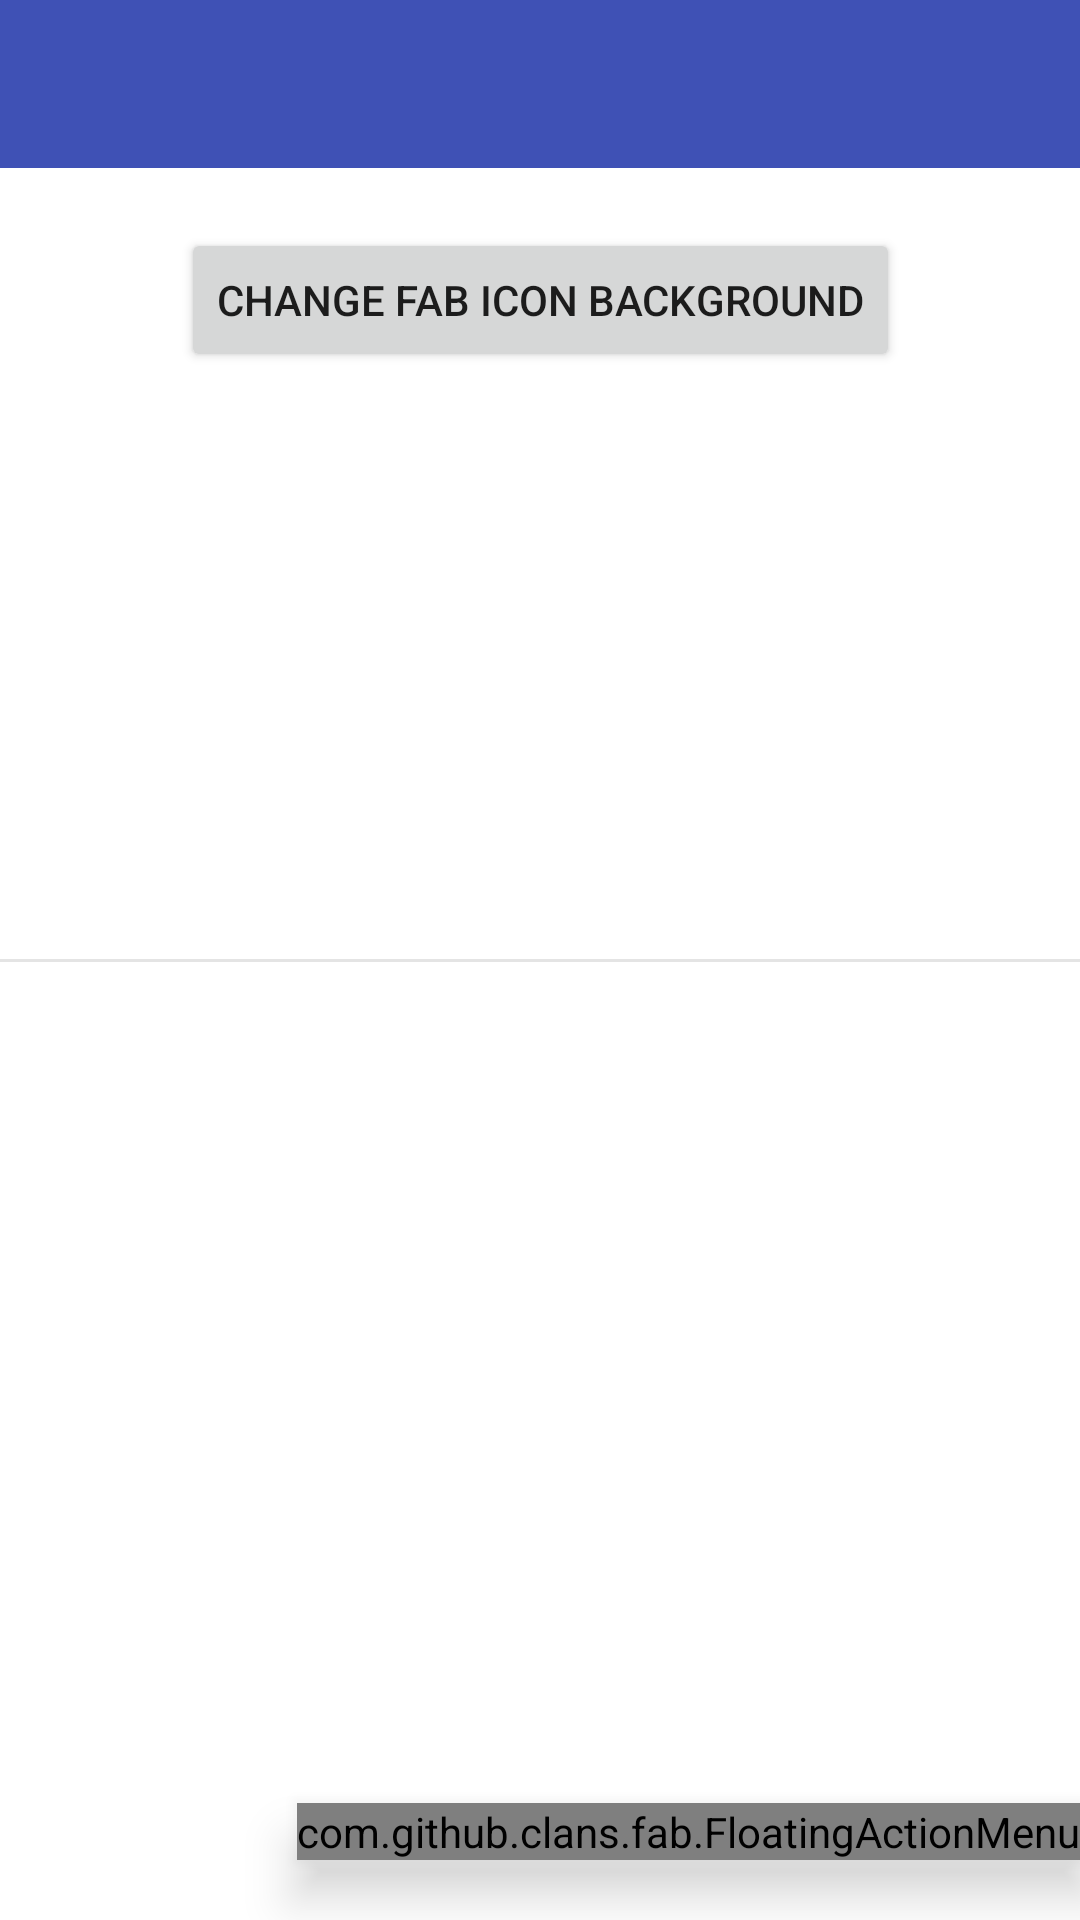

Write the Android layout XML for this screen, with the resource values it uses.
<!-- AndroidManifest.xml: activity theme AppTheme.NoActionBar -->
<!-- res/layout/activity_fab.xml -->
<?xml version="1.0" encoding="utf-8"?>
<android.support.constraint.ConstraintLayout
    xmlns:android="http://schemas.android.com/apk/res/android"
    xmlns:app="http://schemas.android.com/apk/res-auto"
    xmlns:fab="http://schemas.android.com/apk/res-auto"
    xmlns:tools="http://schemas.android.com/tools"
    android:layout_width="match_parent"
    android:layout_height="match_parent"
    android:background="@color/white"
    tools:context=".fabPractise.FabActivity">

    <android.support.design.widget.AppBarLayout
        android:id="@+id/appbarlayout"
        android:layout_width="match_parent"
        android:layout_height="?attr/actionBarSize"
        android:theme="@style/AppTheme.AppBarOverlay"
        app:layout_constraintTop_toTopOf="parent">

        <android.support.v7.widget.Toolbar
            android:id="@+id/toolbar"
            android:layout_width="match_parent"
            android:layout_height="?attr/actionBarSize"
            android:background="?attr/colorPrimary"
            app:popupTheme="@style/AppTheme.PopupOverlay"/>

    </android.support.design.widget.AppBarLayout>

    

     <Button
        android:id="@+id/changedFabIcon"
        android:layout_width="wrap_content"
        android:layout_height="wrap_content"
        android:text="change Fab icon background"
        app:layout_constraintLeft_toLeftOf="parent"
        app:layout_constraintRight_toRightOf="parent"
        app:layout_constraintTop_toBottomOf="@id/appbarlayout"
        android:layout_marginTop="20dp"
        />

    

    <View android:id="@+id/background_dimmer"
        android:layout_width="match_parent"
        android:layout_height="match_parent"
        android:clickable="true"
        android:focusable="true"
        android:focusableInTouchMode="true"
        android:visibility="gone"
        tools:visibility="visible"
        android:background="#7A818F"
        />


    <com.github.clans.fab.FloatingActionMenu
        android:id="@+id/fab"
        android:layout_width="wrap_content"
        android:layout_height="wrap_content"
        android:layout_marginEnd="0dp"
        android:layout_marginBottom="20dp"
        android:visibility="visible"
        app:layout_constraintBottom_toBottomOf="parent"
        app:layout_constraintEnd_toEndOf="parent"
        fab:menu_animationDelayPerItem="55"
        fab:menu_backgroundColor="@android:color/transparent"
        fab:menu_buttonSpacing="0dp"
        fab:menu_colorNormal="#ffffff"
        fab:menu_fab_label=""
        fab:menu_fab_size="normal"
        fab:menu_icon="@drawable/ic_action_car"
        fab:menu_labels_colorNormal="#ffffff"
        fab:menu_labels_cornerRadius="3dp"
        fab:menu_labels_ellipsize="none"
        fab:menu_labels_hideAnimation="@anim/fab_slide_out_to_right"
        fab:menu_labels_margin="0dp"
        fab:menu_labels_maxLines="-1"
        fab:menu_labels_padding="8dp"
        fab:menu_labels_position="left"
        fab:menu_labels_showAnimation="@anim/fab_slide_in_from_right"
        fab:menu_labels_showShadow="true"
        fab:menu_labels_singleLine="false"
        fab:menu_labels_textColor="#626262"
        fab:menu_labels_textSize="10sp"
        fab:menu_openDirection="up"
        android:elevation="10dp"
        app:borderWidth="0dp"
        fab:menu_shadowColor="#37000000"
        fab:menu_shadowRadius="1dp"
        fab:menu_shadowXOffset="0dp"
        fab:menu_shadowYOffset="1dp"
        fab:menu_showShadow="true">

        <com.github.clans.fab.FloatingActionButton
            android:id="@+id/material_design_floating_action_menu_item3"
            android:layout_width="wrap_content"
            android:layout_height="wrap_content"
            android:src="@drawable/ic_action_achievement"
            android:tint="#626262"
            app:backgroundTint="@android:color/white"
            fab:fab_colorNormal="#ffffff"
            fab:fab_colorPressed="#ffffff"
            fab:fab_colorRipple="#ffffff"
            fab:fab_label="Video call"
            fab:fab_size="mini"/>

        <com.github.clans.fab.FloatingActionButton
            android:id="@+id/material_design_floating_action_menu_item2"
            android:layout_width="wrap_content"
            android:layout_height="wrap_content"
            android:src="@drawable/ic_action_achievement"
            app:backgroundTint="@android:color/white"
            fab:fab_colorNormal="#ffffff"
            fab:fab_colorPressed="#ffffff"
            fab:fab_colorRipple="#ffffff"
            fab:fab_label="Change dp"
            fab:fab_size="mini"/>

        <com.github.clans.fab.FloatingActionButton
            android:id="@+id/material_design_floating_action_menu_item1"
            android:layout_width="wrap_content"
            android:layout_height="wrap_content"
            android:src="@drawable/ic_action_achievement"
            app:backgroundTint="@android:color/white"
            fab:fab_colorNormal="#ffffff"
            fab:fab_colorPressed="#ffffff"
            fab:fab_colorRipple="#ffffff"
            fab:fab_label="Start a chat"
            fab:fab_size="mini"/>

    </com.github.clans.fab.FloatingActionMenu>

    <View
               android:id="@+id/tabsBackGroundGradientView"
               android:layout_width="match_parent"
               android:layout_height="1dp"
               app:layout_constraintLeft_toLeftOf="parent"
               app:layout_constraintRight_toRightOf="parent"
               app:layout_constraintTop_toTopOf="parent"
               app:layout_constraintBottom_toBottomOf="parent"
               android:background="#1b000000"
               />
    


</android.support.constraint.ConstraintLayout>
<!-- res/layout/content_fab.xml (included above) -->
<?xml version="1.0" encoding="utf-8"?>
<android.support.constraint.ConstraintLayout
    xmlns:android="http://schemas.android.com/apk/res/android"
    xmlns:app="http://schemas.android.com/apk/res-auto"
    xmlns:tools="http://schemas.android.com/tools"
    android:layout_width="match_parent"
    android:layout_height="match_parent"
    app:layout_behavior="@string/appbar_scrolling_view_behavior"
    tools:context=".fabPractise.FabActivity"
    tools:showIn="@layout/activity_fab">

    <TextView
        android:layout_width="wrap_content"
        android:layout_height="wrap_content"
        android:text="fab item"
        android:textColor="#142031"
        android:textSize="14sp"
        />

    <Button
        android:id="@+id/changedFabIcon"
        android:layout_width="wrap_content"
        android:layout_height="wrap_content"
        android:text="change Fab icon background"
        app:layout_constraintLeft_toLeftOf="parent"
        app:layout_constraintRight_toRightOf="parent"
        app:layout_constraintTop_toTopOf="parent"
        android:layout_marginTop="20dp"
        />

</android.support.constraint.ConstraintLayout>
<!-- resources referenced by this layout -->
<resources>
  <color name="white">#ffffff</color>
  <dimen name="fab_margin">16dp</dimen>
  <style name="AppTheme.AppBarOverlay" parent="ThemeOverlay.AppCompat.Dark.ActionBar" />
  <style name="AppTheme.PopupOverlay" parent="ThemeOverlay.AppCompat.Light" />
  <style name="AppTheme.NoActionBar">
          <item name="windowActionBar">false</item>
          <item name="windowNoTitle">true</item>
      </style>
</resources>
